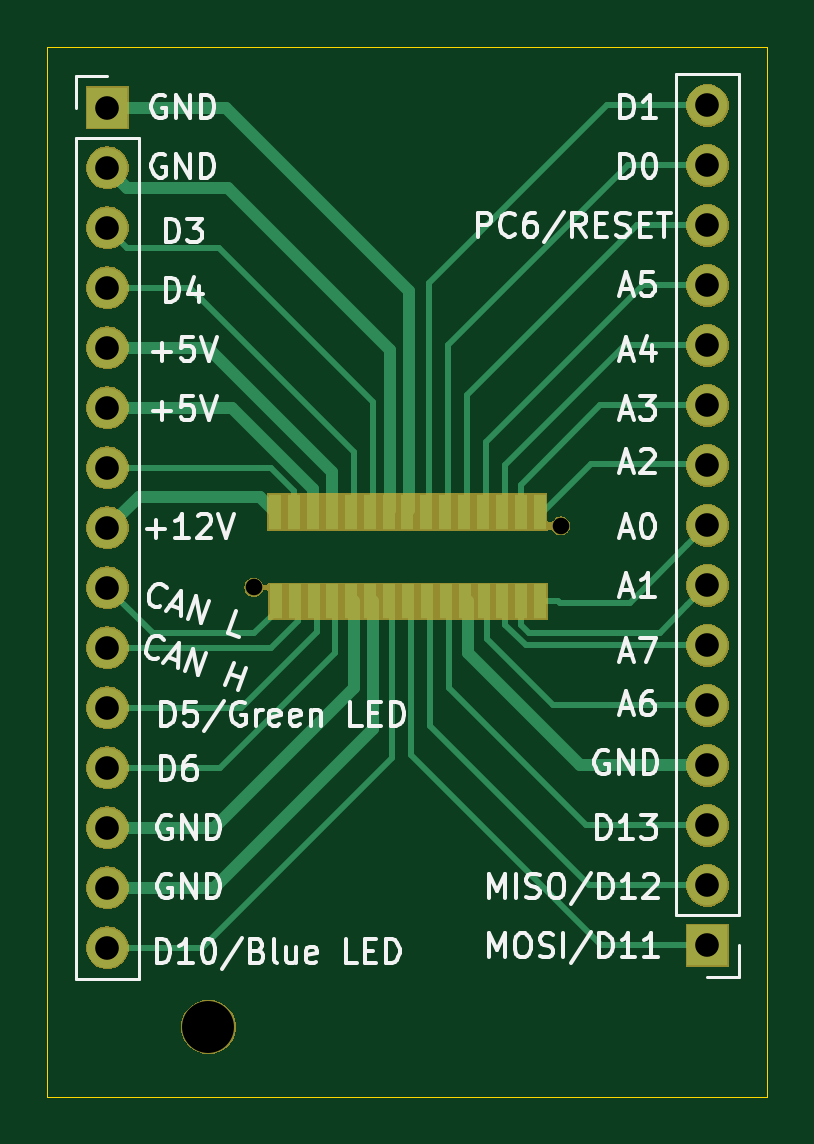
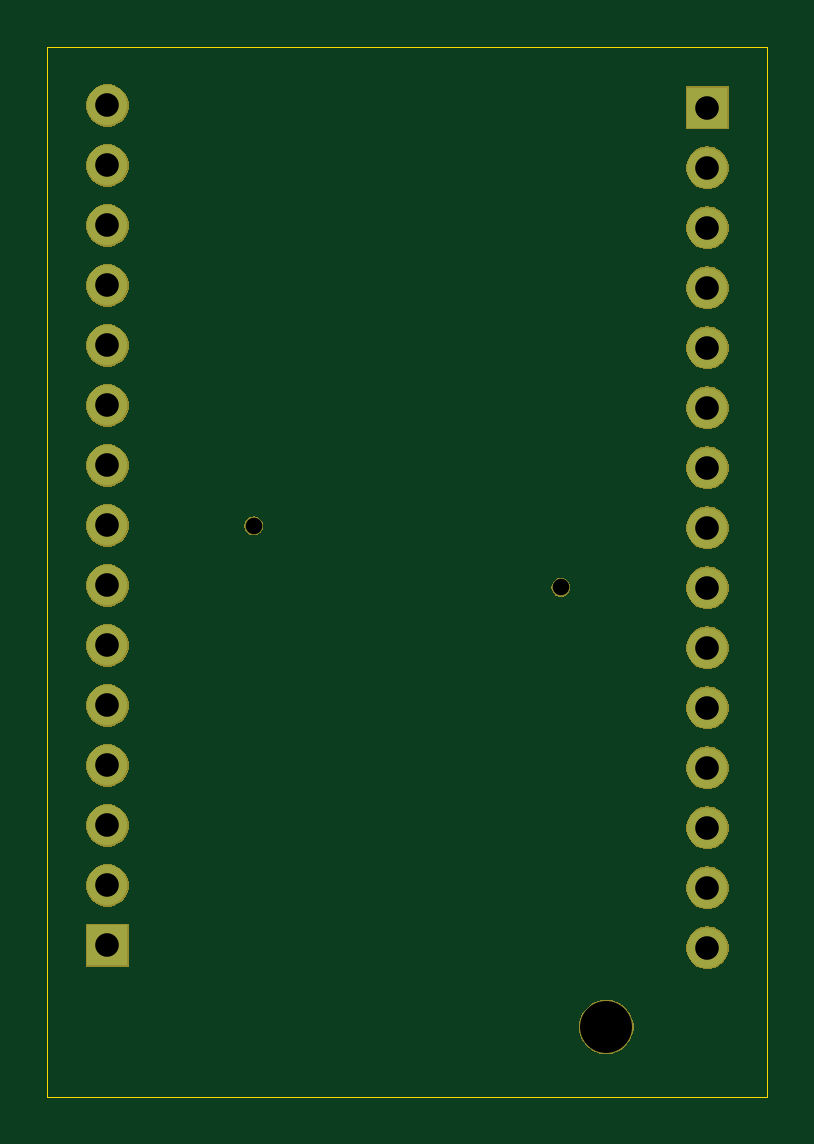
Circuit board: 11 layer files. Board 30.5 x 44.5 mm.
- bottom_copper: ACM Breakout-B_Cu.gbr (1377 bytes)
- bottom_mask: ACM Breakout-B_Mask.gbr (28103 bytes)
- paste: ACM Breakout-B_Paste.gbr (499 bytes)
- bottom_silk: ACM Breakout-B_SilkS.gbr (500 bytes)
- outline: ACM Breakout-Edge_Cuts.gbr (727 bytes)
- top_copper: ACM Breakout-F_Cu.gbr (7398 bytes)
- top_mask: ACM Breakout-F_Mask.gbr (29301 bytes)
- paste: ACM Breakout-F_Paste.gbr (1179 bytes)
- top_silk: ACM Breakout-F_SilkS.gbr (25891 bytes)
- drill: ACM Breakout-NPTH.drl (344 bytes)
- drill: ACM Breakout-PTH.drl (637 bytes)

=== bottom_copper: ACM Breakout-B_Cu.gbr ===
G04 #@! TF.GenerationSoftware,KiCad,Pcbnew,(5.1.6)-1*
G04 #@! TF.CreationDate,2020-12-13T19:23:20+01:00*
G04 #@! TF.ProjectId,ACM Breakout,41434d20-4272-4656-916b-6f75742e6b69,rev?*
G04 #@! TF.SameCoordinates,Original*
G04 #@! TF.FileFunction,Copper,L2,Bot*
G04 #@! TF.FilePolarity,Positive*
%FSLAX46Y46*%
G04 Gerber Fmt 4.6, Leading zero omitted, Abs format (unit mm)*
G04 Created by KiCad (PCBNEW (5.1.6)-1) date 2020-12-13 19:23:20*
%MOMM*%
%LPD*%
G01*
G04 APERTURE LIST*
G04 #@! TA.AperFunction,ComponentPad*
%ADD10R,1.700000X1.700000*%
G04 #@! TD*
G04 #@! TA.AperFunction,ComponentPad*
%ADD11O,1.700000X1.700000*%
G04 #@! TD*
G04 APERTURE END LIST*
D10*
X-12700000Y19000000D03*
D11*
X-12700000Y16460000D03*
X-12700000Y13920000D03*
X-12700000Y11380000D03*
X-12700000Y8840000D03*
X-12700000Y6300000D03*
X-12700000Y3760000D03*
X-12700000Y1220000D03*
X-12700000Y-1320000D03*
X-12700000Y-3860000D03*
X-12700000Y-6400000D03*
X-12700000Y-8940000D03*
X-12700000Y-11480000D03*
X-12700000Y-14020000D03*
X-12700000Y-16560000D03*
X12700000Y19100000D03*
X12700000Y16560000D03*
X12700000Y14020000D03*
X12700000Y11480000D03*
X12700000Y8940000D03*
X12700000Y6400000D03*
X12700000Y3860000D03*
X12700000Y1320000D03*
X12700000Y-1220000D03*
X12700000Y-3760000D03*
X12700000Y-6300000D03*
X12700000Y-8840000D03*
X12700000Y-11380000D03*
X12700000Y-13920000D03*
D10*
X12700000Y-16460000D03*
M02*

=== bottom_mask: ACM Breakout-B_Mask.gbr (28103 bytes, source omitted) ===
=== paste: ACM Breakout-B_Paste.gbr ===
G04 #@! TF.GenerationSoftware,KiCad,Pcbnew,(5.1.6)-1*
G04 #@! TF.CreationDate,2020-12-13T19:23:20+01:00*
G04 #@! TF.ProjectId,ACM Breakout,41434d20-4272-4656-916b-6f75742e6b69,rev?*
G04 #@! TF.SameCoordinates,Original*
G04 #@! TF.FileFunction,Paste,Bot*
G04 #@! TF.FilePolarity,Positive*
%FSLAX46Y46*%
G04 Gerber Fmt 4.6, Leading zero omitted, Abs format (unit mm)*
G04 Created by KiCad (PCBNEW (5.1.6)-1) date 2020-12-13 19:23:20*
%MOMM*%
%LPD*%
G01*
G04 APERTURE LIST*
G04 APERTURE END LIST*
M02*

=== bottom_silk: ACM Breakout-B_SilkS.gbr ===
G04 #@! TF.GenerationSoftware,KiCad,Pcbnew,(5.1.6)-1*
G04 #@! TF.CreationDate,2020-12-13T19:23:20+01:00*
G04 #@! TF.ProjectId,ACM Breakout,41434d20-4272-4656-916b-6f75742e6b69,rev?*
G04 #@! TF.SameCoordinates,Original*
G04 #@! TF.FileFunction,Legend,Bot*
G04 #@! TF.FilePolarity,Positive*
%FSLAX46Y46*%
G04 Gerber Fmt 4.6, Leading zero omitted, Abs format (unit mm)*
G04 Created by KiCad (PCBNEW (5.1.6)-1) date 2020-12-13 19:23:20*
%MOMM*%
%LPD*%
G01*
G04 APERTURE LIST*
G04 APERTURE END LIST*
M02*

=== outline: ACM Breakout-Edge_Cuts.gbr ===
G04 #@! TF.GenerationSoftware,KiCad,Pcbnew,(5.1.6)-1*
G04 #@! TF.CreationDate,2020-12-13T19:23:20+01:00*
G04 #@! TF.ProjectId,ACM Breakout,41434d20-4272-4656-916b-6f75742e6b69,rev?*
G04 #@! TF.SameCoordinates,Original*
G04 #@! TF.FileFunction,Profile,NP*
%FSLAX46Y46*%
G04 Gerber Fmt 4.6, Leading zero omitted, Abs format (unit mm)*
G04 Created by KiCad (PCBNEW (5.1.6)-1) date 2020-12-13 19:23:20*
%MOMM*%
%LPD*%
G01*
G04 APERTURE LIST*
G04 #@! TA.AperFunction,Profile*
%ADD10C,0.050000*%
G04 #@! TD*
G04 APERTURE END LIST*
D10*
X-15240000Y-22860000D02*
X-15240000Y21590000D01*
X15240000Y-22860000D02*
X-15240000Y-22860000D01*
X15240000Y21590000D02*
X15240000Y-22860000D01*
X-15240000Y21590000D02*
X15240000Y21590000D01*
M02*

=== top_copper: ACM Breakout-F_Cu.gbr (7398 bytes, source omitted) ===
=== top_mask: ACM Breakout-F_Mask.gbr (29301 bytes, source omitted) ===
=== paste: ACM Breakout-F_Paste.gbr ===
G04 #@! TF.GenerationSoftware,KiCad,Pcbnew,(5.1.6)-1*
G04 #@! TF.CreationDate,2020-12-13T19:23:20+01:00*
G04 #@! TF.ProjectId,ACM Breakout,41434d20-4272-4656-916b-6f75742e6b69,rev?*
G04 #@! TF.SameCoordinates,Original*
G04 #@! TF.FileFunction,Paste,Top*
G04 #@! TF.FilePolarity,Positive*
%FSLAX46Y46*%
G04 Gerber Fmt 4.6, Leading zero omitted, Abs format (unit mm)*
G04 Created by KiCad (PCBNEW (5.1.6)-1) date 2020-12-13 19:23:20*
%MOMM*%
%LPD*%
G01*
G04 APERTURE LIST*
%ADD10R,0.550000X1.500000*%
G04 APERTURE END LIST*
D10*
X-5600000Y1900000D03*
X-5574600Y-1900000D03*
X-4800000Y1900000D03*
X-4774600Y-1900000D03*
X-4000000Y1900000D03*
X-3974600Y-1900000D03*
X-3200000Y1900000D03*
X-3174600Y-1900000D03*
X-2400000Y1900000D03*
X-2374600Y-1900000D03*
X-1600000Y1900000D03*
X-1574600Y-1900000D03*
X-800000Y1900000D03*
X-774600Y-1900000D03*
X0Y1900000D03*
X25400Y-1900000D03*
X800000Y1900000D03*
X825400Y-1900000D03*
X1600000Y1900000D03*
X1625400Y-1900000D03*
X2400000Y1900000D03*
X2425400Y-1900000D03*
X3200000Y1900000D03*
X3225400Y-1900000D03*
X4000000Y1900000D03*
X4025400Y-1900000D03*
X4800000Y1900000D03*
X4825400Y-1900000D03*
X5600000Y1900000D03*
X5625400Y-1900000D03*
M02*

=== top_silk: ACM Breakout-F_SilkS.gbr (25891 bytes, source omitted) ===
=== drill: ACM Breakout-NPTH.drl ===
M48
; DRILL file {KiCad (5.1.6)-1} date 12/13/20 19:23:46
; FORMAT={-:-/ absolute / inch / decimal}
; #@! TF.CreationDate,2020-12-13T19:23:46+01:00
; #@! TF.GenerationSoftware,Kicad,Pcbnew,(5.1.6)-1
; #@! TF.FileFunction,NonPlated,1,2,NPTH
FMAT,2
INCH
T1C0.0276
T2C0.0866
%
G90
G05
T1
X-0.2559Y-0.0512
X0.2559Y0.0512
T2
X-0.3316Y-0.7839
T0
M30

=== drill: ACM Breakout-PTH.drl ===
M48
; DRILL file {KiCad (5.1.6)-1} date 12/13/20 19:23:46
; FORMAT={-:-/ absolute / inch / decimal}
; #@! TF.CreationDate,2020-12-13T19:23:46+01:00
; #@! TF.GenerationSoftware,Kicad,Pcbnew,(5.1.6)-1
; #@! TF.FileFunction,Plated,1,2,PTH
FMAT,2
INCH
T1C0.0394
%
G90
G05
T1
X0.5Y0.752
X0.5Y0.652
X0.5Y0.552
X0.5Y0.452
X0.5Y0.352
X0.5Y0.252
X0.5Y0.152
X0.5Y0.052
X0.5Y-0.048
X0.5Y-0.148
X0.5Y-0.248
X0.5Y-0.348
X0.5Y-0.448
X0.5Y-0.548
X0.5Y-0.648
X-0.5Y0.748
X-0.5Y0.648
X-0.5Y0.548
X-0.5Y0.448
X-0.5Y0.348
X-0.5Y0.248
X-0.5Y0.148
X-0.5Y0.048
X-0.5Y-0.052
X-0.5Y-0.152
X-0.5Y-0.252
X-0.5Y-0.352
X-0.5Y-0.452
X-0.5Y-0.552
X-0.5Y-0.652
T0
M30

